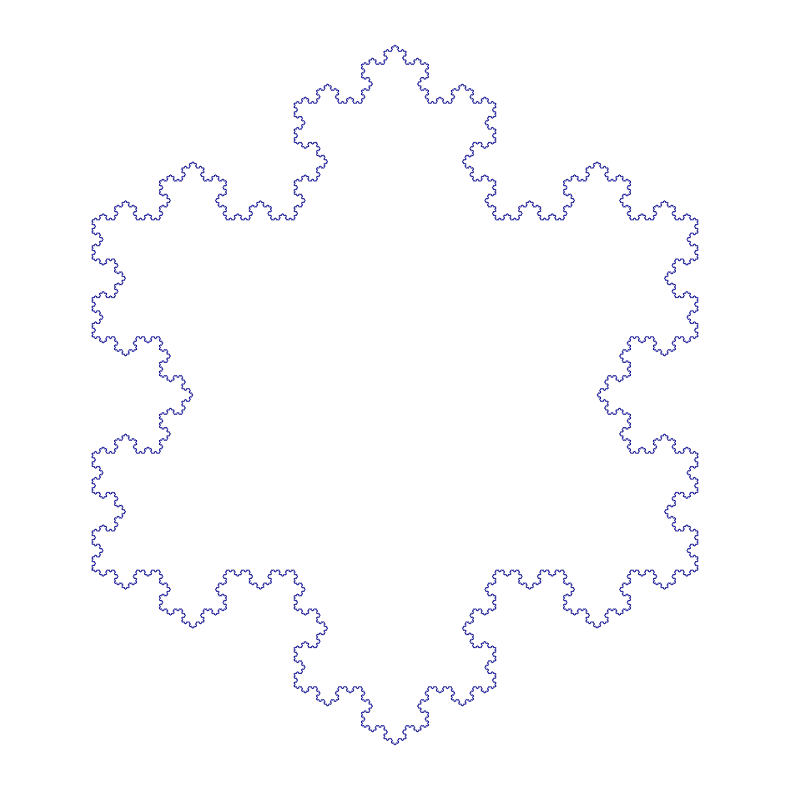

This figure's Python source:
import matplotlib.pyplot as plt
import numpy as np


def lsystem_koch_snowflake(iterations):
    axiom = "F++F++F"
    rules = {"F": "F-F++F-F"}
    
    path = axiom
    for _ in range(iterations):
        path = "".join(rules.get(c, c) for c in path)

    return path

def draw_lsystem(path, angle=60, step=2):
    x, y = 0.0, 0.0
    theta = 0.0  # Start facing right
    coords = [(x, y)]

    for command in path:
        if command == "F":
            x += step * np.cos(np.radians(theta))
            y += step * np.sin(np.radians(theta))
            coords.append((x, y))
        elif command == "+":
            theta += angle
        elif command == "-":
            theta -= angle
    return np.array(coords)

def plot(coords, save_as="koch_snowflake.png"):
    plt.figure(figsize=(8, 8))
    plt.plot(coords[:, 0], coords[:, 1], color='darkblue', lw=0.5)
    plt.axis("equal")
    plt.axis("off")
    plt.tight_layout()
    plt.savefig(save_as, dpi=300)
    plt.show()

if __name__ == "__main__":
    iterations = 6
    path = lsystem_koch_snowflake(iterations)
    coords = draw_lsystem(path, step=2)
    plot(coords)
